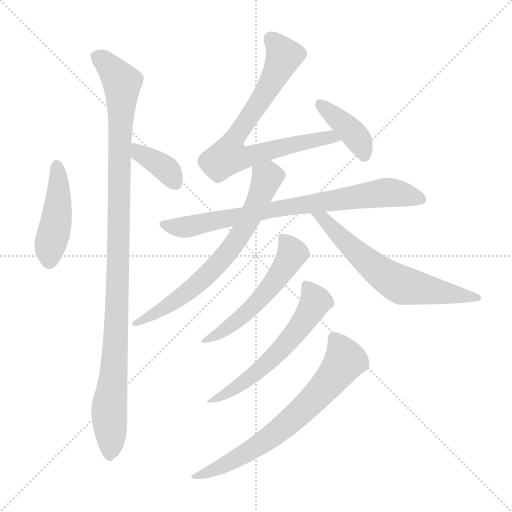
t = 0.00 s
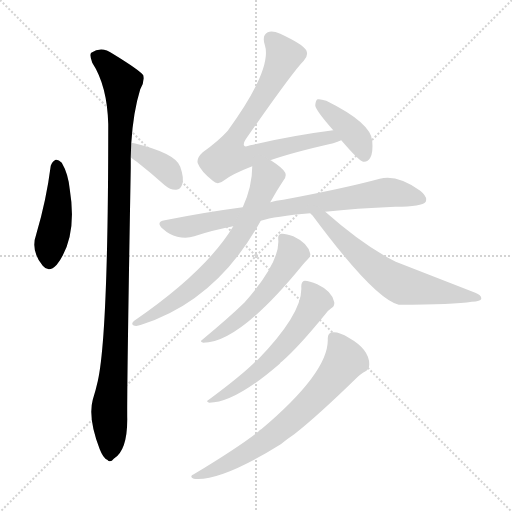
t = 1.74 s
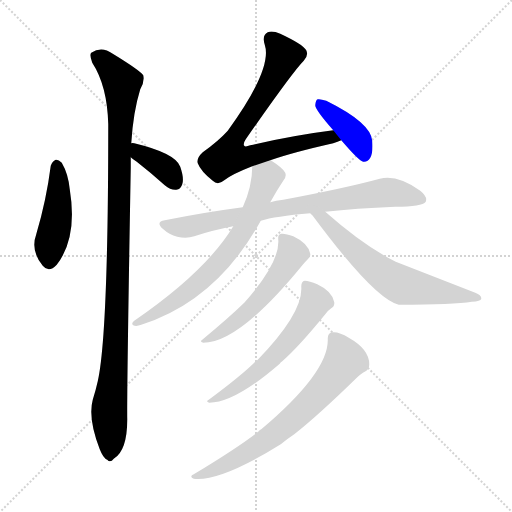
t = 3.49 s
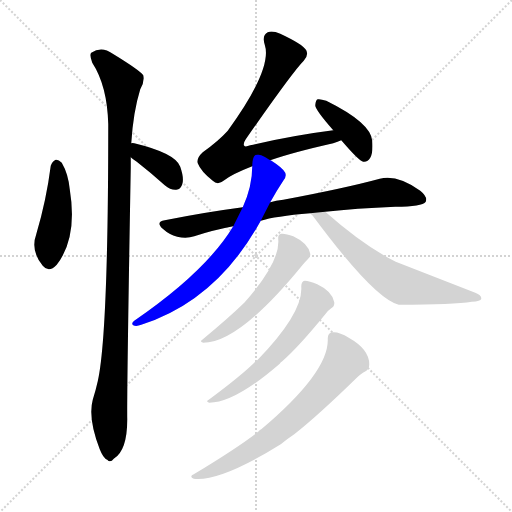
t = 5.23 s
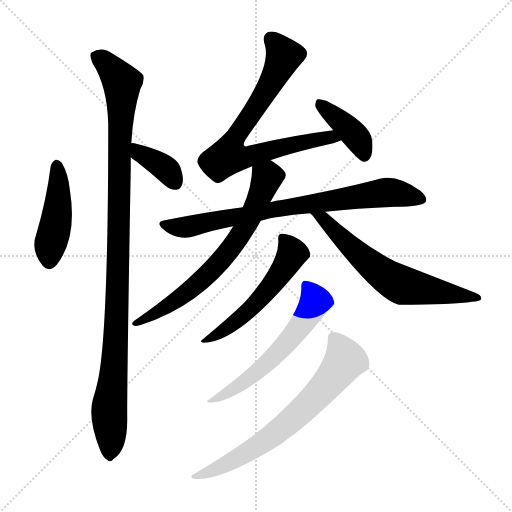
t = 6.98 s
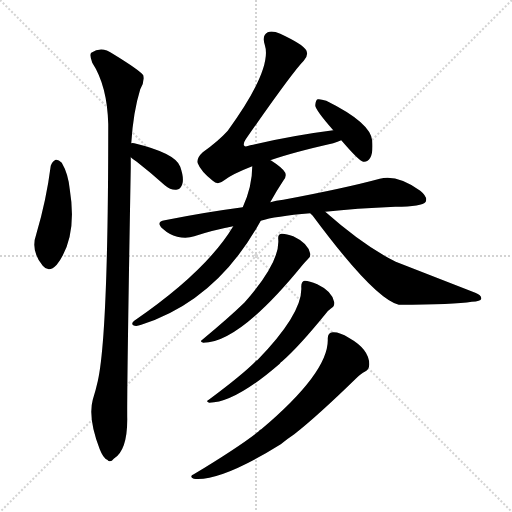
t = 8.72 s

The animated SVG that drew these frames (rendered in a browser with its animation timeline set to each time). Animation: 11 CSS @keyframes rules; one cycle of 8.72 s.

<svg version="1.1" viewBox="0 0 1024 1024" xmlns="http://www.w3.org/2000/svg">
  <g stroke="lightgray" stroke-dasharray="1,1" stroke-width="1" transform="scale(4, 4)">
    <line x1="0" y1="0" x2="256" y2="256"></line>
    <line x1="256" y1="0" x2="0" y2="256"></line>
    <line x1="128" y1="0" x2="128" y2="256"></line>
    <line x1="0" y1="128" x2="256" y2="128"></line>
  </g>
<g transform="scale(1, -1) translate(0, -848)">
   <style type="text/css">
    @keyframes keyframes0 {
      from {
       stroke: blue;
       stroke-dashoffset: 448;
       stroke-width: 128;
       }
       59% {
       animation-timing-function: step-end;
       stroke: blue;
       stroke-dashoffset: 0;
       stroke-width: 128;
       }
       to {
       stroke: black;
       stroke-width: 1024;
       }
       }
       #make-me-a-hanzi-animation-0 {
         animation: keyframes0 0.614583s both;
         animation-delay: 0.000000s;
         animation-timing-function: linear;
       }
    @keyframes keyframes1 {
      from {
       stroke: blue;
       stroke-dashoffset: 1072;
       stroke-width: 128;
       }
       78% {
       animation-timing-function: step-end;
       stroke: blue;
       stroke-dashoffset: 0;
       stroke-width: 128;
       }
       to {
       stroke: black;
       stroke-width: 1024;
       }
       }
       #make-me-a-hanzi-animation-1 {
         animation: keyframes1 1.122396s both;
         animation-delay: 0.614583s;
         animation-timing-function: linear;
       }
    @keyframes keyframes2 {
      from {
       stroke: blue;
       stroke-dashoffset: 370;
       stroke-width: 128;
       }
       55% {
       animation-timing-function: step-end;
       stroke: blue;
       stroke-dashoffset: 0;
       stroke-width: 128;
       }
       to {
       stroke: black;
       stroke-width: 1024;
       }
       }
       #make-me-a-hanzi-animation-2 {
         animation: keyframes2 0.551107s both;
         animation-delay: 1.736979s;
         animation-timing-function: linear;
       }
    @keyframes keyframes3 {
      from {
       stroke: blue;
       stroke-dashoffset: 755;
       stroke-width: 128;
       }
       71% {
       animation-timing-function: step-end;
       stroke: blue;
       stroke-dashoffset: 0;
       stroke-width: 128;
       }
       to {
       stroke: black;
       stroke-width: 1024;
       }
       }
       #make-me-a-hanzi-animation-3 {
         animation: keyframes3 0.864421s both;
         animation-delay: 2.288086s;
         animation-timing-function: linear;
       }
    @keyframes keyframes4 {
      from {
       stroke: blue;
       stroke-dashoffset: 398;
       stroke-width: 128;
       }
       56% {
       animation-timing-function: step-end;
       stroke: blue;
       stroke-dashoffset: 0;
       stroke-width: 128;
       }
       to {
       stroke: black;
       stroke-width: 1024;
       }
       }
       #make-me-a-hanzi-animation-4 {
         animation: keyframes4 0.573893s both;
         animation-delay: 3.152507s;
         animation-timing-function: linear;
       }
    @keyframes keyframes5 {
      from {
       stroke: blue;
       stroke-dashoffset: 780;
       stroke-width: 128;
       }
       72% {
       animation-timing-function: step-end;
       stroke: blue;
       stroke-dashoffset: 0;
       stroke-width: 128;
       }
       to {
       stroke: black;
       stroke-width: 1024;
       }
       }
       #make-me-a-hanzi-animation-5 {
         animation: keyframes5 0.884766s both;
         animation-delay: 3.726400s;
         animation-timing-function: linear;
       }
    @keyframes keyframes6 {
      from {
       stroke: blue;
       stroke-dashoffset: 685;
       stroke-width: 128;
       }
       69% {
       animation-timing-function: step-end;
       stroke: blue;
       stroke-dashoffset: 0;
       stroke-width: 128;
       }
       to {
       stroke: black;
       stroke-width: 1024;
       }
       }
       #make-me-a-hanzi-animation-6 {
         animation: keyframes6 0.807454s both;
         animation-delay: 4.611165s;
         animation-timing-function: linear;
       }
    @keyframes keyframes7 {
      from {
       stroke: blue;
       stroke-dashoffset: 628;
       stroke-width: 128;
       }
       67% {
       animation-timing-function: step-end;
       stroke: blue;
       stroke-dashoffset: 0;
       stroke-width: 128;
       }
       to {
       stroke: black;
       stroke-width: 1024;
       }
       }
       #make-me-a-hanzi-animation-7 {
         animation: keyframes7 0.761068s both;
         animation-delay: 5.418620s;
         animation-timing-function: linear;
       }
    @keyframes keyframes8 {
      from {
       stroke: blue;
       stroke-dashoffset: 541;
       stroke-width: 128;
       }
       64% {
       animation-timing-function: step-end;
       stroke: blue;
       stroke-dashoffset: 0;
       stroke-width: 128;
       }
       to {
       stroke: black;
       stroke-width: 1024;
       }
       }
       #make-me-a-hanzi-animation-8 {
         animation: keyframes8 0.690267s both;
         animation-delay: 6.179687s;
         animation-timing-function: linear;
       }
    @keyframes keyframes9 {
      from {
       stroke: blue;
       stroke-dashoffset: 587;
       stroke-width: 128;
       }
       66% {
       animation-timing-function: step-end;
       stroke: blue;
       stroke-dashoffset: 0;
       stroke-width: 128;
       }
       to {
       stroke: black;
       stroke-width: 1024;
       }
       }
       #make-me-a-hanzi-animation-9 {
         animation: keyframes9 0.727702s both;
         animation-delay: 6.869954s;
         animation-timing-function: linear;
       }
    @keyframes keyframes10 {
      from {
       stroke: blue;
       stroke-dashoffset: 691;
       stroke-width: 128;
       }
       69% {
       animation-timing-function: step-end;
       stroke: blue;
       stroke-dashoffset: 0;
       stroke-width: 128;
       }
       to {
       stroke: black;
       stroke-width: 1024;
       }
       }
       #make-me-a-hanzi-animation-10 {
         animation: keyframes10 0.812337s both;
         animation-delay: 7.597656s;
         animation-timing-function: linear;
       }
</style>
<path d="M 101.5 516.5 Q 92.5 446.5 72.5 379.5 Q 60.5 346.5 85.5 316.5 Q 97.5 301.5 113.5 318.5 Q 155.5 372.5 139.5 469.5 Q 136.5 500.5 123.5 522.5 Q 116.5 529.5 111.5 528.5 Q 104.5 525.5 101.5 516.5 Z" fill="lightgray"></path> 
<path d="M 262.5 561.5 Q 266.5 624.5 280.5 669.5 Q 289.5 684.5 286.5 697.5 Q 279.5 707.5 225.5 740.5 Q 203.5 756.5 182.5 742.5 Q 178.5 738.5 184.5 722.5 Q 214.5 676.5 216.5 599.5 Q 216.5 178.5 195.5 85.5 Q 191.5 67.5 185.5 48.5 Q 175.5 11.5 199.5 -50.5 Q 206.5 -68.5 214.5 -71.5 Q 220.5 -78.5 227.5 -69.5 Q 254.5 -53.5 254.5 9.5 Q 253.5 58.5 261.5 512.5 L 261.5 533.5 L 262.5 561.5 Z" fill="lightgray"></path> 
<path d="M 261.5 533.5 Q 265.5 529.5 273.5 524.5 Q 300.5 503.5 329.5 477.5 Q 341.5 467.5 352.5 468.5 Q 361.5 469.5 364.5 479.5 Q 368.5 491.5 360.5 514.5 Q 351.5 541.5 268.5 561.5 Q 264.5 562.5 262.5 561.5 C 232.5 559.5 239.5 553.5 261.5 533.5 Z" fill="lightgray"></path> 
<path d="M 540.5 527.5 Q 586.5 543.5 666.5 561.5 Q 675.5 564.5 682.5 567.5 C 710.5 577.5 696.5 591.5 666.5 587.5 Q 587.5 577.5 500.5 557.5 Q 490.5 553.5 488.5 556.5 Q 485.5 560.5 491.5 569.5 Q 585.5 704.5 607.5 726.5 Q 617.5 736.5 612.5 747.5 Q 605.5 759.5 560.5 780.5 Q 544.5 787.5 535.5 783.5 Q 523.5 777.5 529.5 758.5 Q 545.5 710.5 455.5 586.5 Q 436.5 565.5 405.5 543.5 Q 392.5 531.5 395.5 521.5 Q 401.5 505.5 425.5 486.5 Q 435.5 476.5 448.5 487.5 Q 463.5 499.5 504.5 515.5 L 540.5 527.5 Z" fill="lightgray"></path> 
<path d="M 682.5 567.5 Q 718.5 525.5 726.5 524.5 Q 735.5 523.5 740.5 532.5 Q 746.5 542.5 744.5 566.5 Q 741.5 602.5 652.5 646.5 Q 640.5 650.5 635.5 649.5 Q 631.5 648.5 630.5 637.5 Q 630.5 628.5 666.5 587.5 L 682.5 567.5 Z" fill="lightgray"></path> 
<path d="M 650.5 424.5 Q 711.5 431.5 790.5 434.5 Q 844.5 434.5 851.5 444.5 Q 855.5 454.5 840.5 466.5 Q 794.5 499.5 759.5 490.5 Q 689.5 471.5 566.5 448.5 Q 551.5 447.5 540.5 443.5 L 485.5 433.5 Q 409.5 423.5 329.5 407.5 Q 310.5 404.5 325.5 390.5 Q 338.5 378.5 354.5 374.5 Q 373.5 370.5 388.5 375.5 Q 424.5 387.5 466.5 395.5 L 521.5 406.5 Q 549.5 415.5 620.5 421.5 L 650.5 424.5 Z" fill="lightgray"></path> 
<path d="M 540.5 443.5 Q 552.5 465.5 566.5 486.5 Q 573.5 493.5 570.5 502.5 Q 566.5 511.5 541.5 527.5 L 540.5 527.5 C 514.5 543.5 505.5 545.5 504.5 515.5 Q 504.5 475.5 485.5 433.5 L 466.5 395.5 Q 412.5 305.5 268.5 206.5 Q 261.5 200.5 266.5 197.5 Q 272.5 194.5 282.5 198.5 Q 433.5 246.5 521.5 406.5 L 540.5 443.5 Z" fill="lightgray"></path> 
<path d="M 620.5 421.5 L 625.5 416.5 Q 748.5 250.5 797.5 238.5 Q 908.5 238.5 943.5 244.5 Q 961.5 245.5 962.5 250.5 Q 963.5 257.5 950.5 262.5 L 791.5 324.5 Q 728.5 355.5 650.5 424.5 C 627.5 444.5 600.5 443.5 620.5 421.5 Z" fill="lightgray"></path> 
<path d="M 556.5 369.5 Q 560.5 323.5 488.5 242.5 Q 457.5 212.5 404.5 168.5 Q 398.5 164.5 406.5 162.5 Q 478.5 162.5 605.5 318.5 Q 611.5 325.5 615.5 329.5 Q 621.5 332.5 620.5 340.5 Q 616.5 361.5 586.5 375.5 Q 570.5 381.5 562.5 380.5 Q 555.5 379.5 556.5 369.5 Z" fill="lightgray"></path> 
<path d="M 602.5 274.5 Q 606.5 222.5 514.5 127.5 Q 511.5 127.5 510.5 124.5 Q 483.5 97.5 417.5 48.5 Q 410.5 45.5 418.5 42.5 Q 469.5 42.5 559.5 120.5 Q 560.5 123.5 564.5 125.5 Q 598.5 155.5 650.5 219.5 Q 657.5 228.5 662.5 231.5 Q 669.5 235.5 668.5 243.5 Q 664.5 265.5 634.5 279.5 Q 618.5 286.5 609.5 286.5 Q 602.5 285.5 602.5 274.5 Z" fill="lightgray"></path> 
<path d="M 655.5 170.5 Q 658.5 104.5 522.5 -10.5 Q 519.5 -11.5 517.5 -14.5 Q 478.5 -45.5 387.5 -100.5 Q 377.5 -104.5 387.5 -109.5 Q 441.5 -115.5 561.5 -40.5 Q 573.5 -30.5 588.5 -20.5 Q 634.5 15.5 712.5 91.5 Q 722.5 101.5 729.5 104.5 Q 738.5 108.5 738.5 119.5 Q 738.5 149.5 697.5 172.5 Q 678.5 184.5 665.5 183.5 Q 655.5 183.5 655.5 170.5 Z" fill="lightgray"></path> 
      <clipPath id="make-me-a-hanzi-clip-0">
      <path d="M 101.5 516.5 Q 92.5 446.5 72.5 379.5 Q 60.5 346.5 85.5 316.5 Q 97.5 301.5 113.5 318.5 Q 155.5 372.5 139.5 469.5 Q 136.5 500.5 123.5 522.5 Q 116.5 529.5 111.5 528.5 Q 104.5 525.5 101.5 516.5 Z" fill="lightgray"></path>
      </clipPath>
      <path clip-path="url(#make-me-a-hanzi-clip-0)" d="M 113.5 516.5 L 116.5 439.5 L 98.5 325.5 " fill="none" id="make-me-a-hanzi-animation-0" stroke-dasharray="320 640" stroke-linecap="round"></path>

      <clipPath id="make-me-a-hanzi-clip-1">
      <path d="M 262.5 561.5 Q 266.5 624.5 280.5 669.5 Q 289.5 684.5 286.5 697.5 Q 279.5 707.5 225.5 740.5 Q 203.5 756.5 182.5 742.5 Q 178.5 738.5 184.5 722.5 Q 214.5 676.5 216.5 599.5 Q 216.5 178.5 195.5 85.5 Q 191.5 67.5 185.5 48.5 Q 175.5 11.5 199.5 -50.5 Q 206.5 -68.5 214.5 -71.5 Q 220.5 -78.5 227.5 -69.5 Q 254.5 -53.5 254.5 9.5 Q 253.5 58.5 261.5 512.5 L 261.5 533.5 L 262.5 561.5 Z" fill="lightgray"></path>
      </clipPath>
      <path clip-path="url(#make-me-a-hanzi-clip-1)" d="M 193.5 736.5 L 221.5 712.5 L 243.5 682.5 L 234.5 238.5 L 218.5 36.5 L 219.5 -58.5 " fill="none" id="make-me-a-hanzi-animation-1" stroke-dasharray="944 1888" stroke-linecap="round"></path>

      <clipPath id="make-me-a-hanzi-clip-2">
      <path d="M 261.5 533.5 Q 265.5 529.5 273.5 524.5 Q 300.5 503.5 329.5 477.5 Q 341.5 467.5 352.5 468.5 Q 361.5 469.5 364.5 479.5 Q 368.5 491.5 360.5 514.5 Q 351.5 541.5 268.5 561.5 Q 264.5 562.5 262.5 561.5 C 232.5 559.5 239.5 553.5 261.5 533.5 Z" fill="lightgray"></path>
      </clipPath>
      <path clip-path="url(#make-me-a-hanzi-clip-2)" d="M 265.5 554.5 L 336.5 506.5 L 351.5 482.5 " fill="none" id="make-me-a-hanzi-animation-2" stroke-dasharray="242 484" stroke-linecap="round"></path>

      <clipPath id="make-me-a-hanzi-clip-3">
      <path d="M 540.5 527.5 Q 586.5 543.5 666.5 561.5 Q 675.5 564.5 682.5 567.5 C 710.5 577.5 696.5 591.5 666.5 587.5 Q 587.5 577.5 500.5 557.5 Q 490.5 553.5 488.5 556.5 Q 485.5 560.5 491.5 569.5 Q 585.5 704.5 607.5 726.5 Q 617.5 736.5 612.5 747.5 Q 605.5 759.5 560.5 780.5 Q 544.5 787.5 535.5 783.5 Q 523.5 777.5 529.5 758.5 Q 545.5 710.5 455.5 586.5 Q 436.5 565.5 405.5 543.5 Q 392.5 531.5 395.5 521.5 Q 401.5 505.5 425.5 486.5 Q 435.5 476.5 448.5 487.5 Q 463.5 499.5 504.5 515.5 L 540.5 527.5 Z" fill="lightgray"></path>
      </clipPath>
      <path clip-path="url(#make-me-a-hanzi-clip-3)" d="M 542.5 770.5 L 568.5 736.5 L 530.5 661.5 L 477.5 586.5 L 456.5 535.5 L 486.5 532.5 L 632.5 569.5 L 676.5 571.5 " fill="none" id="make-me-a-hanzi-animation-3" stroke-dasharray="627 1254" stroke-linecap="round"></path>

      <clipPath id="make-me-a-hanzi-clip-4">
      <path d="M 682.5 567.5 Q 718.5 525.5 726.5 524.5 Q 735.5 523.5 740.5 532.5 Q 746.5 542.5 744.5 566.5 Q 741.5 602.5 652.5 646.5 Q 640.5 650.5 635.5 649.5 Q 631.5 648.5 630.5 637.5 Q 630.5 628.5 666.5 587.5 L 682.5 567.5 Z" fill="lightgray"></path>
      </clipPath>
      <path clip-path="url(#make-me-a-hanzi-clip-4)" d="M 638.5 641.5 L 712.5 573.5 L 728.5 535.5 " fill="none" id="make-me-a-hanzi-animation-4" stroke-dasharray="270 540" stroke-linecap="round"></path>

      <clipPath id="make-me-a-hanzi-clip-5">
      <path d="M 650.5 424.5 Q 711.5 431.5 790.5 434.5 Q 844.5 434.5 851.5 444.5 Q 855.5 454.5 840.5 466.5 Q 794.5 499.5 759.5 490.5 Q 689.5 471.5 566.5 448.5 Q 551.5 447.5 540.5 443.5 L 485.5 433.5 Q 409.5 423.5 329.5 407.5 Q 310.5 404.5 325.5 390.5 Q 338.5 378.5 354.5 374.5 Q 373.5 370.5 388.5 375.5 Q 424.5 387.5 466.5 395.5 L 521.5 406.5 Q 549.5 415.5 620.5 421.5 L 650.5 424.5 Z" fill="lightgray"></path>
      </clipPath>
      <path clip-path="url(#make-me-a-hanzi-clip-5)" d="M 327.5 399.5 L 378.5 394.5 L 578.5 435.5 L 776.5 463.5 L 843.5 449.5 " fill="none" id="make-me-a-hanzi-animation-5" stroke-dasharray="652 1304" stroke-linecap="round"></path>

      <clipPath id="make-me-a-hanzi-clip-6">
      <path d="M 540.5 443.5 Q 552.5 465.5 566.5 486.5 Q 573.5 493.5 570.5 502.5 Q 566.5 511.5 541.5 527.5 L 540.5 527.5 C 514.5 543.5 505.5 545.5 504.5 515.5 Q 504.5 475.5 485.5 433.5 L 466.5 395.5 Q 412.5 305.5 268.5 206.5 Q 261.5 200.5 266.5 197.5 Q 272.5 194.5 282.5 198.5 Q 433.5 246.5 521.5 406.5 L 540.5 443.5 Z" fill="lightgray"></path>
      </clipPath>
      <path clip-path="url(#make-me-a-hanzi-clip-6)" d="M 513.5 508.5 L 531.5 495.5 L 531.5 485.5 L 498.5 409.5 L 452.5 339.5 L 364.5 255.5 L 270.5 201.5 " fill="none" id="make-me-a-hanzi-animation-6" stroke-dasharray="557 1114" stroke-linecap="round"></path>

      <clipPath id="make-me-a-hanzi-clip-7">
      <path d="M 620.5 421.5 L 625.5 416.5 Q 748.5 250.5 797.5 238.5 Q 908.5 238.5 943.5 244.5 Q 961.5 245.5 962.5 250.5 Q 963.5 257.5 950.5 262.5 L 791.5 324.5 Q 728.5 355.5 650.5 424.5 C 627.5 444.5 600.5 443.5 620.5 421.5 Z" fill="lightgray"></path>
      </clipPath>
      <path clip-path="url(#make-me-a-hanzi-clip-7)" d="M 637.5 409.5 L 649.5 409.5 L 719.5 336.5 L 804.5 277.5 L 957.5 252.5 " fill="none" id="make-me-a-hanzi-animation-7" stroke-dasharray="500 1000" stroke-linecap="round"></path>

      <clipPath id="make-me-a-hanzi-clip-8">
      <path d="M 556.5 369.5 Q 560.5 323.5 488.5 242.5 Q 457.5 212.5 404.5 168.5 Q 398.5 164.5 406.5 162.5 Q 478.5 162.5 605.5 318.5 Q 611.5 325.5 615.5 329.5 Q 621.5 332.5 620.5 340.5 Q 616.5 361.5 586.5 375.5 Q 570.5 381.5 562.5 380.5 Q 555.5 379.5 556.5 369.5 Z" fill="lightgray"></path>
      </clipPath>
      <path clip-path="url(#make-me-a-hanzi-clip-8)" d="M 566.5 371.5 L 584.5 341.5 L 552.5 287.5 L 488.5 218.5 L 410.5 167.5 " fill="none" id="make-me-a-hanzi-animation-8" stroke-dasharray="413 826" stroke-linecap="round"></path>

      <clipPath id="make-me-a-hanzi-clip-9">
      <path d="M 602.5 274.5 Q 606.5 222.5 514.5 127.5 Q 511.5 127.5 510.5 124.5 Q 483.5 97.5 417.5 48.5 Q 410.5 45.5 418.5 42.5 Q 469.5 42.5 559.5 120.5 Q 560.5 123.5 564.5 125.5 Q 598.5 155.5 650.5 219.5 Q 657.5 228.5 662.5 231.5 Q 669.5 235.5 668.5 243.5 Q 664.5 265.5 634.5 279.5 Q 618.5 286.5 609.5 286.5 Q 602.5 285.5 602.5 274.5 Z" fill="lightgray"></path>
      </clipPath>
      <path clip-path="url(#make-me-a-hanzi-clip-9)" d="M 613.5 276.5 L 631.5 245.5 L 573.5 161.5 L 498.5 90.5 L 441.5 54.5 L 426.5 53.5 L 423.5 46.5 " fill="none" id="make-me-a-hanzi-animation-9" stroke-dasharray="459 918" stroke-linecap="round"></path>

      <clipPath id="make-me-a-hanzi-clip-10">
      <path d="M 655.5 170.5 Q 658.5 104.5 522.5 -10.5 Q 519.5 -11.5 517.5 -14.5 Q 478.5 -45.5 387.5 -100.5 Q 377.5 -104.5 387.5 -109.5 Q 441.5 -115.5 561.5 -40.5 Q 573.5 -30.5 588.5 -20.5 Q 634.5 15.5 712.5 91.5 Q 722.5 101.5 729.5 104.5 Q 738.5 108.5 738.5 119.5 Q 738.5 149.5 697.5 172.5 Q 678.5 184.5 665.5 183.5 Q 655.5 183.5 655.5 170.5 Z" fill="lightgray"></path>
      </clipPath>
      <path clip-path="url(#make-me-a-hanzi-clip-10)" d="M 665.5 173.5 L 689.5 126.5 L 634.5 57.5 L 522.5 -40.5 L 459.5 -77.5 L 392.5 -104.5 " fill="none" id="make-me-a-hanzi-animation-10" stroke-dasharray="563 1126" stroke-linecap="round"></path>

</g>
</svg>
